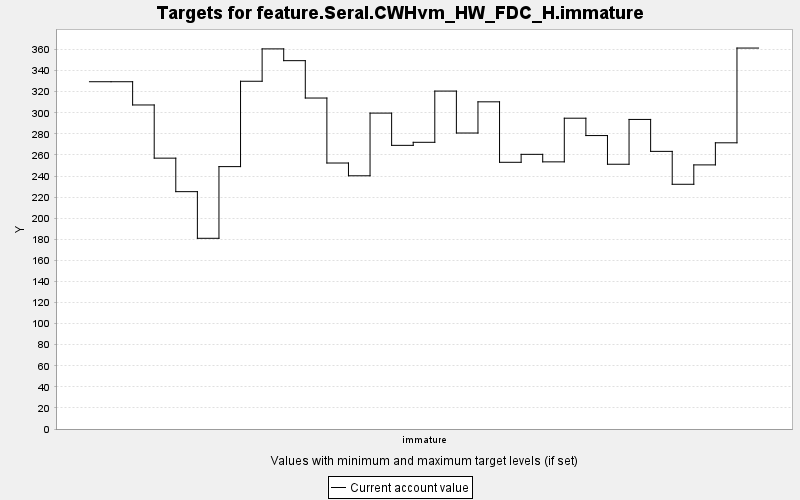

Source data for this figure (header and first rows):
TARGET, PERIOD, YEAR, PERIODWIDTH, MINIMUM, MAXIMUM, MINWEIGHT, MAXWEIGHT, CURRENT, SUMMARY
feature.Seral.CWHvm_HW_FDC_H.immature, 0, 0, 10.0, 0.0, 10000, 1.0, 1.0, 329.5, 0.0
feature.Seral.CWHvm_HW_FDC_H.immature, 1, 10, 10.0, 0.0, 10000, 1.0, 1.0, 329.5, 0.0
feature.Seral.CWHvm_HW_FDC_H.immature, 2, 20, 10.0, 0.0, 10000, 1.0, 1.0, 307.4, 0.0
feature.Seral.CWHvm_HW_FDC_H.immature, 3, 30, 10.0, 0.0, 10000, 1.0, 1.0, 257, 0.0
feature.Seral.CWHvm_HW_FDC_H.immature, 4, 40, 10.0, 0.0, 10000, 1.0, 1.0, 225.2, 0.0
feature.Seral.CWHvm_HW_FDC_H.immature, 5, 50, 10.0, 0.0, 10000, 1.0, 1.0, 180.9, 0.0
feature.Seral.CWHvm_HW_FDC_H.immature, 6, 60, 10.0, 0.0, 10000, 1.0, 1.0, 248.9, 0.0
feature.Seral.CWHvm_HW_FDC_H.immature, 7, 70, 10.0, 0.0, 10000, 1.0, 1.0, 329.9, 0.0
feature.Seral.CWHvm_HW_FDC_H.immature, 8, 80, 10.0, 0.0, 10000, 1.0, 1.0, 360.6, 0.0
feature.Seral.CWHvm_HW_FDC_H.immature, 9, 90, 10.0, 0.0, 10000, 1.0, 1.0, 349.4, 0.0
feature.Seral.CWHvm_HW_FDC_H.immature, 10, 100, 10.0, 0.0, 10000, 1.0, 1.0, 314, 0.0
feature.Seral.CWHvm_HW_FDC_H.immature, 11, 110, 10.0, 0.0, 10000, 1.0, 1.0, 252.3, 0.0
feature.Seral.CWHvm_HW_FDC_H.immature, 12, 120, 10.0, 0.0, 10000, 1.0, 1.0, 240.2, 0.0
feature.Seral.CWHvm_HW_FDC_H.immature, 13, 130, 10.0, 0.0, 10000, 1.0, 1.0, 299.7, 0.0
feature.Seral.CWHvm_HW_FDC_H.immature, 14, 140, 10.0, 0.0, 10000, 1.0, 1.0, 269.1, 0.0
feature.Seral.CWHvm_HW_FDC_H.immature, 15, 150, 10.0, 0.0, 10000, 1.0, 1.0, 272, 0.0
feature.Seral.CWHvm_HW_FDC_H.immature, 16, 160, 10.0, 0.0, 10000, 1.0, 1.0, 320.6, 0.0
feature.Seral.CWHvm_HW_FDC_H.immature, 17, 170, 10.0, 0.0, 10000, 1.0, 1.0, 280.8, 0.0
feature.Seral.CWHvm_HW_FDC_H.immature, 18, 180, 10.0, 0.0, 10000, 1.0, 1.0, 310.4, 0.0
feature.Seral.CWHvm_HW_FDC_H.immature, 19, 190, 10.0, 0.0, 10000, 1.0, 1.0, 253, 0.0
feature.Seral.CWHvm_HW_FDC_H.immature, 20, 200, 10.0, 0.0, 10000, 1.0, 1.0, 260.6, 0.0
feature.Seral.CWHvm_HW_FDC_H.immature, 21, 210, 10.0, 0.0, 10000, 1.0, 1.0, 253.4, 0.0
feature.Seral.CWHvm_HW_FDC_H.immature, 22, 220, 10.0, 0.0, 10000, 1.0, 1.0, 294.8, 0.0
feature.Seral.CWHvm_HW_FDC_H.immature, 23, 230, 10.0, 0.0, 10000, 1.0, 1.0, 278.4, 0.0
feature.Seral.CWHvm_HW_FDC_H.immature, 24, 240, 10.0, 0.0, 10000, 1.0, 1.0, 251.2, 0.0
feature.Seral.CWHvm_HW_FDC_H.immature, 25, 250, 10.0, 0.0, 10000, 1.0, 1.0, 293.7, 0.0
feature.Seral.CWHvm_HW_FDC_H.immature, 26, 260, 10.0, 0.0, 10000, 1.0, 1.0, 263.4, 0.0
feature.Seral.CWHvm_HW_FDC_H.immature, 27, 270, 10.0, 0.0, 10000, 1.0, 1.0, 232.2, 0.0
feature.Seral.CWHvm_HW_FDC_H.immature, 28, 280, 10.0, 0.0, 10000, 1.0, 1.0, 250.6, 0.0
feature.Seral.CWHvm_HW_FDC_H.immature, 29, 290, 10.0, 0.0, 10000, 1.0, 1.0, 271.5, 0.0
feature.Seral.CWHvm_HW_FDC_H.immature, 30, 300, 10.0, 0.0, 10000, 1.0, 1.0, 361.4, 0.0
